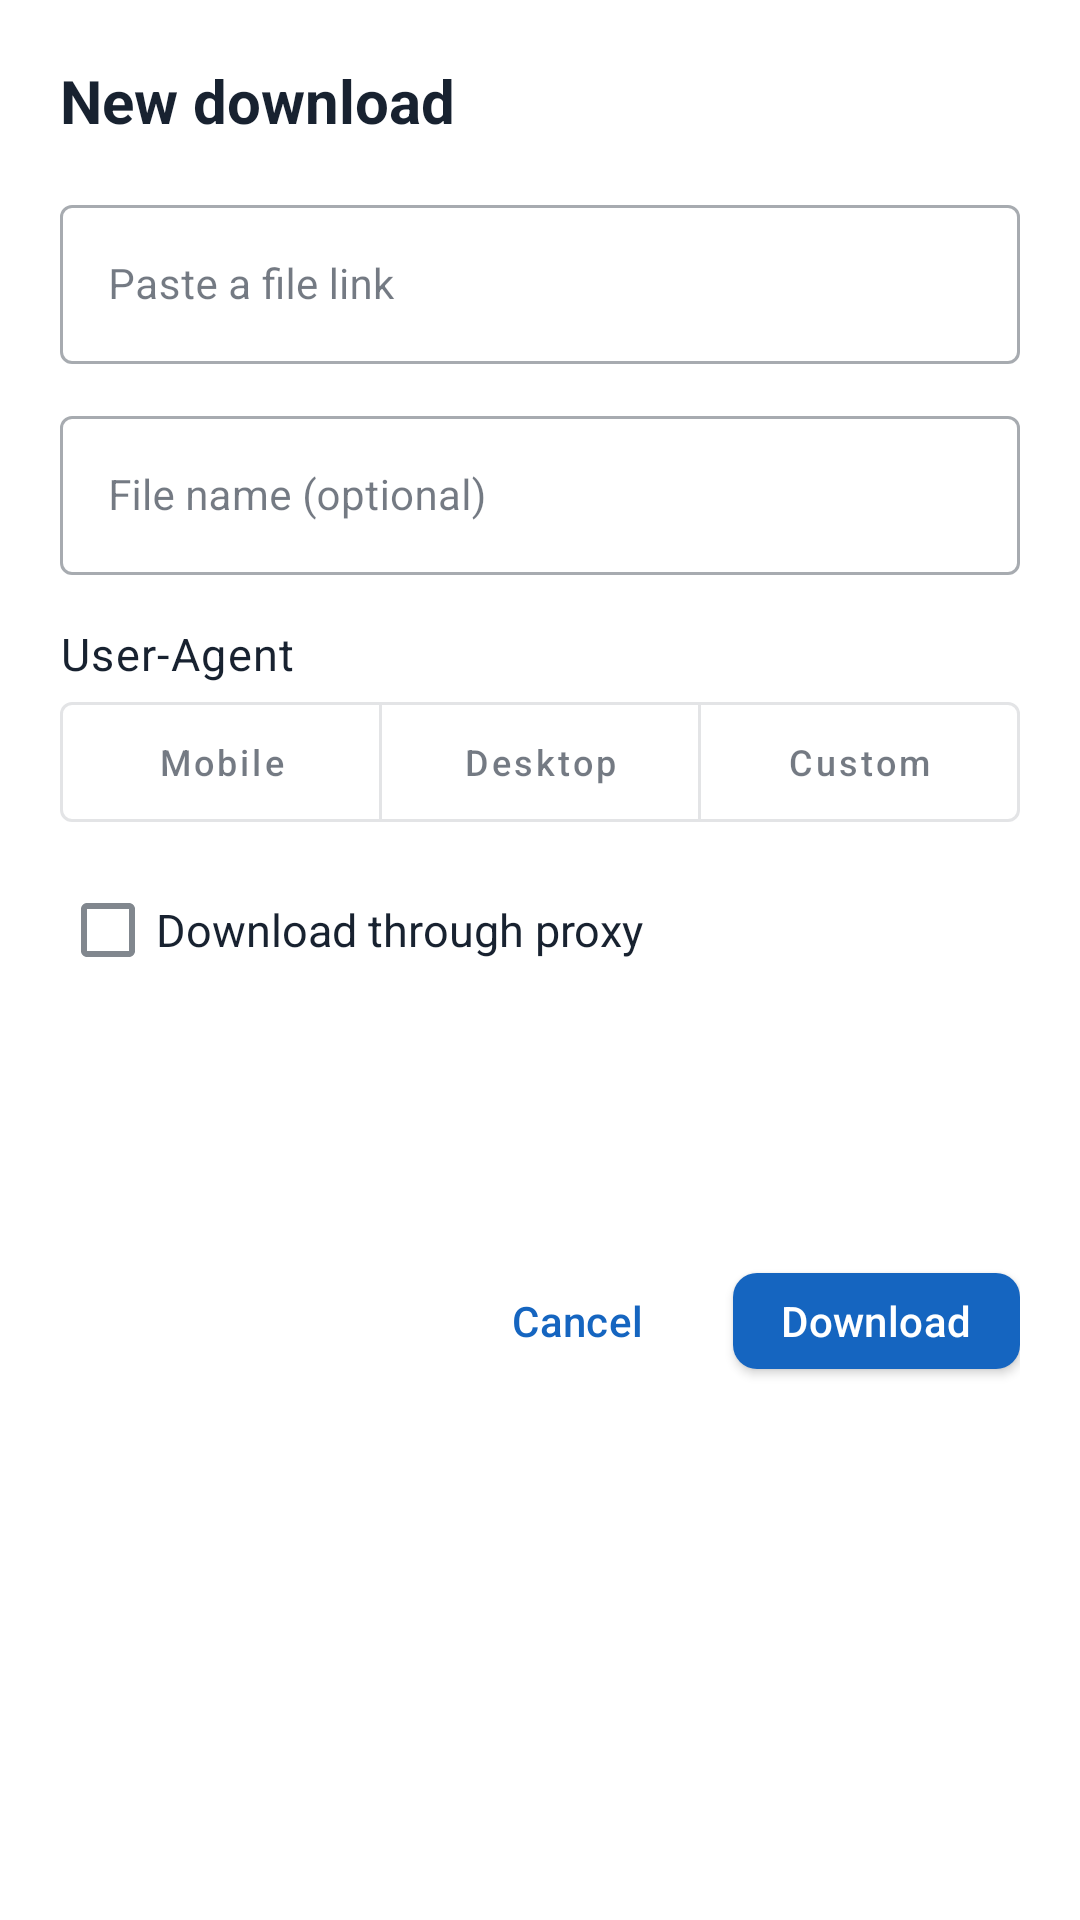

The Android layout XML behind this screen, and the referenced resources:
<!-- AndroidManifest.xml: application theme Theme.EDM -->
<!-- res/layout/sheet_add_download.xml -->
<?xml version="1.0" encoding="utf-8"?>
<androidx.core.widget.NestedScrollView xmlns:android="http://schemas.android.com/apk/res/android"
    xmlns:app="http://schemas.android.com/apk/res-auto"
    android:layout_width="match_parent"
    android:layout_height="wrap_content"
    android:background="@color/edm_surface"
    android:fillViewport="false">

    <LinearLayout
        android:layout_width="match_parent"
        android:layout_height="wrap_content"
        android:orientation="vertical"
        android:paddingStart="20dp"
        android:paddingTop="20dp"
        android:paddingEnd="20dp"
        android:paddingBottom="24dp">

        <TextView
            android:layout_width="match_parent"
            android:layout_height="wrap_content"
            android:text="@string/new_download_title"
            android:textColor="@color/edm_text_primary"
            android:textSize="20sp"
            android:textStyle="bold" />

        <com.google.android.material.textfield.TextInputLayout
            android:id="@+id/urlLayout"
            style="@style/Widget.MaterialComponents.TextInputLayout.OutlinedBox"
            android:layout_width="match_parent"
            android:layout_height="wrap_content"
            android:layout_marginTop="16dp"
            android:hint="@string/hint_url">

            <com.google.android.material.textfield.TextInputEditText
                android:id="@+id/url"
                android:layout_width="match_parent"
                android:layout_height="wrap_content"
                android:inputType="textUri"
                android:maxLines="3"
                android:textSize="14sp" />
        </com.google.android.material.textfield.TextInputLayout>

        <TextView
            android:id="@+id/probeStatus"
            android:layout_width="match_parent"
            android:layout_height="wrap_content"
            android:layout_marginTop="6dp"
            android:textSize="12sp"
            android:visibility="gone" />

        <com.google.android.material.textfield.TextInputLayout
            android:id="@+id/nameLayout"
            style="@style/Widget.MaterialComponents.TextInputLayout.OutlinedBox"
            android:layout_width="match_parent"
            android:layout_height="wrap_content"
            android:layout_marginTop="12dp"
            android:hint="@string/hint_filename">

            <com.google.android.material.textfield.TextInputEditText
                android:id="@+id/name"
                android:layout_width="match_parent"
                android:layout_height="wrap_content"
                android:inputType="text"
                android:maxLines="1"
                android:textSize="14sp" />
        </com.google.android.material.textfield.TextInputLayout>

        <TextView
            android:layout_width="match_parent"
            android:layout_height="wrap_content"
            android:layout_marginTop="16dp"
            android:text="@string/label_user_agent"
            android:textAppearance="@style/TextAppearance.EDM.SettingTitle" />

        <com.google.android.material.button.MaterialButtonToggleGroup
            android:id="@+id/uaGroup"
            android:layout_width="match_parent"
            android:layout_height="wrap_content"
            android:layout_marginTop="6dp"
            app:selectionRequired="true"
            app:singleSelection="true">

            <com.google.android.material.button.MaterialButton
                android:id="@+id/uaMobile"
                style="@style/Widget.MaterialComponents.Button.OutlinedButton"
                android:layout_width="0dp"
                android:layout_height="40dp"
                android:layout_weight="1"
                android:insetTop="0dp"
                android:insetBottom="0dp"
                android:minWidth="0dp"
                android:paddingStart="4dp"
                android:paddingEnd="4dp"
                android:text="@string/settings_ua_mobile"
                android:textAllCaps="false"
                android:textSize="12sp" />

            <com.google.android.material.button.MaterialButton
                android:id="@+id/uaDesktop"
                style="@style/Widget.MaterialComponents.Button.OutlinedButton"
                android:layout_width="0dp"
                android:layout_height="40dp"
                android:layout_weight="1"
                android:insetTop="0dp"
                android:insetBottom="0dp"
                android:minWidth="0dp"
                android:paddingStart="4dp"
                android:paddingEnd="4dp"
                android:text="@string/settings_ua_desktop"
                android:textAllCaps="false"
                android:textSize="12sp" />

            <com.google.android.material.button.MaterialButton
                android:id="@+id/uaCustom"
                style="@style/Widget.MaterialComponents.Button.OutlinedButton"
                android:layout_width="0dp"
                android:layout_height="40dp"
                android:layout_weight="1"
                android:insetTop="0dp"
                android:insetBottom="0dp"
                android:minWidth="0dp"
                android:paddingStart="4dp"
                android:paddingEnd="4dp"
                android:text="@string/settings_ua_custom"
                android:textAllCaps="false"
                android:textSize="12sp" />
        </com.google.android.material.button.MaterialButtonToggleGroup>

        <com.google.android.material.textfield.TextInputLayout
            android:id="@+id/uaCustomLayout"
            style="@style/Widget.MaterialComponents.TextInputLayout.OutlinedBox"
            android:layout_width="match_parent"
            android:layout_height="wrap_content"
            android:layout_marginTop="8dp"
            android:hint="@string/hint_ua_custom"
            android:visibility="gone">

            <com.google.android.material.textfield.TextInputEditText
                android:id="@+id/uaCustomInput"
                android:layout_width="match_parent"
                android:layout_height="wrap_content"
                android:inputType="text"
                android:maxLines="2"
                android:textSize="13sp" />
        </com.google.android.material.textfield.TextInputLayout>

        <com.google.android.material.checkbox.MaterialCheckBox
            android:id="@+id/proxyCheck"
            android:layout_width="match_parent"
            android:layout_height="wrap_content"
            android:layout_marginTop="12dp"
            android:text="@string/label_use_proxy"
            android:textColor="@color/edm_text_primary"
            android:textSize="15sp" />

        <TextView
            android:id="@+id/proxySummary"
            android:layout_width="match_parent"
            android:layout_height="wrap_content"
            android:layout_marginTop="2dp"
            android:textColor="@color/edm_text_secondary"
            android:textSize="12sp" />

        <LinearLayout
            android:id="@+id/folderRow"
            android:layout_width="match_parent"
            android:layout_height="wrap_content"
            android:layout_marginTop="16dp"
            android:background="?attr/selectableItemBackground"
            android:clickable="true"
            android:focusable="true"
            android:gravity="center_vertical"
            android:orientation="horizontal"
            android:paddingTop="6dp"
            android:paddingBottom="6dp">

            <ImageView
                android:layout_width="20dp"
                android:layout_height="20dp"
                android:contentDescription="@null"
                android:src="@drawable/ic_folder"
                app:tint="@color/edm_text_secondary" />

            <TextView
                android:id="@+id/folder"
                android:layout_width="0dp"
                android:layout_height="wrap_content"
                android:layout_marginStart="10dp"
                android:layout_weight="1"
                android:ellipsize="middle"
                android:maxLines="1"
                android:textColor="@color/edm_text_secondary"
                android:textSize="13sp" />

            <ImageView
                android:layout_width="18dp"
                android:layout_height="18dp"
                android:contentDescription="@null"
                android:src="@drawable/ic_chevron_right"
                app:tint="@color/edm_text_secondary" />
        </LinearLayout>

        <LinearLayout
            android:layout_width="match_parent"
            android:layout_height="wrap_content"
            android:layout_marginTop="16dp"
            android:gravity="end"
            android:orientation="horizontal">

            <com.google.android.material.button.MaterialButton
                android:id="@+id/cancel"
                style="@style/Widget.EDM.Button.Text"
                android:layout_width="wrap_content"
                android:layout_height="wrap_content"
                android:text="@string/action_cancel" />

            <com.google.android.material.button.MaterialButton
                android:id="@+id/start"
                style="@style/Widget.EDM.Button"
                android:layout_width="wrap_content"
                android:layout_height="wrap_content"
                android:layout_marginStart="8dp"
                android:text="@string/btn_start_download" />
        </LinearLayout>
    </LinearLayout>
</androidx.core.widget.NestedScrollView>
<!-- resources referenced by this layout -->
<resources>
  <color name="edm_surface">#FFFFFF</color>
  <color name="edm_text_primary">#182230</color>
  <color name="edm_text_secondary">#5C6B7D</color>
  <string name="action_cancel">Cancel</string>
  <string name="btn_start_download">Download</string>
  <string name="hint_filename">File name (optional)</string>
  <string name="hint_ua_custom">Custom User-Agent</string>
  <string name="hint_url">Paste a file link</string>
  <string name="label_use_proxy">Download through proxy</string>
  <string name="label_user_agent">User-Agent</string>
  <string name="new_download_title">New download</string>
  <string name="settings_ua_custom">Custom</string>
  <string name="settings_ua_desktop">Desktop</string>
  <string name="settings_ua_mobile">Mobile</string>
  <style name="TextAppearance.EDM.SettingTitle" parent="TextAppearance.MaterialComponents.Body1">
          <item name="android:textColor">@color/edm_text_primary</item>
          <item name="android:textSize">15sp</item>
      </style>
  <style name="Widget.EDM.Button" parent="Widget.MaterialComponents.Button">
          <item name="cornerRadius">8dp</item>
          <item name="android:textAllCaps">false</item>
          <item name="android:letterSpacing">0.01</item>
          <item name="android:minHeight">44dp</item>
      </style>
  <style name="Widget.EDM.Button.Text" parent="Widget.MaterialComponents.Button.TextButton">
          <item name="android:textAllCaps">false</item>
          <item name="android:letterSpacing">0.01</item>
      </style>
  <color name="edm_primary">#1565C0</color>
  <color name="edm_primary_dark">#0D47A1</color>
  <color name="edm_on_primary">#FFFFFF</color>
  <color name="edm_secondary">#FB8C00</color>
  <color name="edm_secondary_dark">#EF6C00</color>
  <color name="edm_on_secondary">#FFFFFF</color>
  <color name="edm_background">#F3F6FA</color>
  <color name="edm_error">#C62828</color>
  <style name="ShapeAppearance.EDM.Small" parent="ShapeAppearance.MaterialComponents.SmallComponent">
          <item name="cornerFamily">rounded</item>
          <item name="cornerSize">4dp</item>
      </style>
  <style name="ShapeAppearance.EDM.Medium" parent="ShapeAppearance.MaterialComponents.MediumComponent">
          <item name="cornerFamily">rounded</item>
          <item name="cornerSize">8dp</item>
      </style>
  <style name="ShapeAppearance.EDM.Large" parent="ShapeAppearance.MaterialComponents.LargeComponent">
          <item name="cornerFamily">rounded</item>
          <item name="cornerSize">16dp</item>
      </style>
  <style name="ThemeOverlay.EDM.AlertDialog" parent="ThemeOverlay.MaterialComponents.MaterialAlertDialog">
          <item name="colorPrimary">@color/edm_primary</item>
      </style>
  <style name="ThemeOverlay.EDM.BottomSheet" parent="ThemeOverlay.MaterialComponents.BottomSheetDialog" />
  <style name="Widget.EDM.Fab" parent="Widget.MaterialComponents.FloatingActionButton">
          <item name="backgroundTint">@color/edm_secondary</item>
          <item name="tint">@color/edm_on_secondary</item>
          <item name="elevation">6dp</item>
      </style>
</resources>
